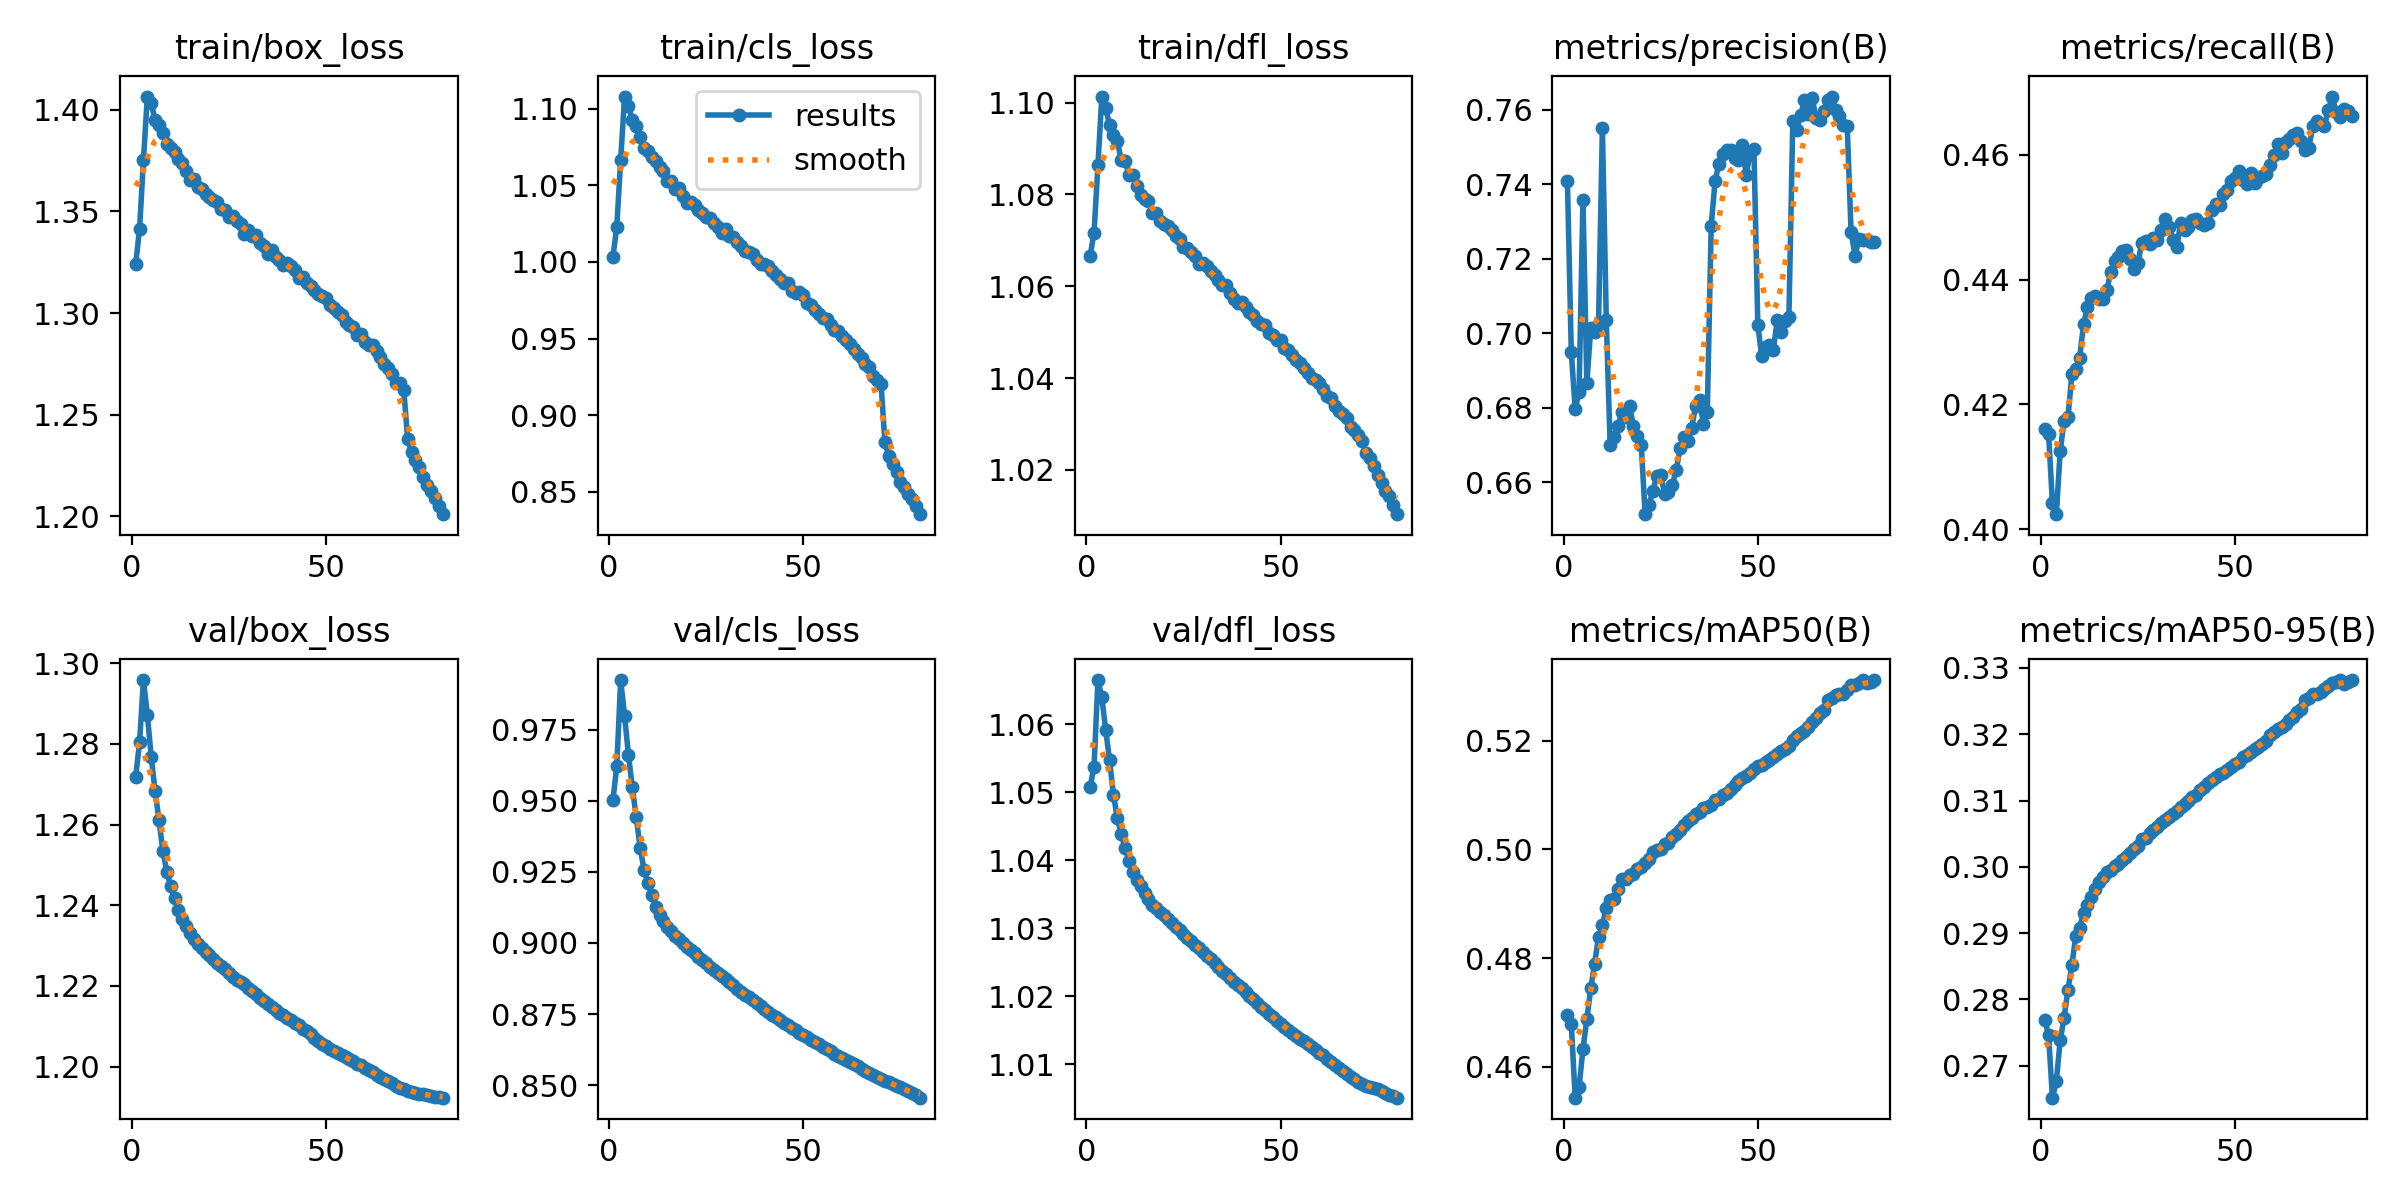

The data file committed next to this chart (first rows):
epoch, time, train/box_loss, train/cls_loss, train/dfl_loss, metrics/precision(B), metrics/recall(B), metrics/mAP50(B), metrics/mAP50-95(B), val/box_loss, val/cls_loss, val/dfl_loss, lr/pg0, lr/pg1, lr/pg2, lr/pg3, lr/pg4, lr/pg5, lr/pg6, lr/pg7
1, 12605, 1.324, 1.003, 1.067, 0.7409, 0.4161, 0.4696, 0.277, 1.272, 0.9502, 1.051, 0.009998, 0.003333, 0.009998, 0.003333, 0.009998, 0.003333, 0.009998, 0.003333
2, 24890, 1.341, 1.023, 1.072, 0.6949, 0.4153, 0.4679, 0.2747, 1.28, 0.9622, 1.054, 0.01975, 0.006583, 0.01975, 0.006583, 0.01975, 0.006583, 0.01975, 0.006583
3, 37051, 1.375, 1.067, 1.086, 0.6796, 0.4042, 0.4543, 0.2652, 1.296, 0.9924, 1.066, 0.02926, 0.009752, 0.02926, 0.009752, 0.02926, 0.009752, 0.02926, 0.009752
4, 49053, 1.407, 1.108, 1.101, 0.6843, 0.4024, 0.4563, 0.2677, 1.287, 0.9798, 1.064, 0.02889, 0.009629, 0.02889, 0.009629, 0.02889, 0.009629, 0.02889, 0.009629
5, 61069, 1.403, 1.102, 1.099, 0.7358, 0.4125, 0.4633, 0.2738, 1.277, 0.966, 1.059, 0.02851, 0.009505, 0.02851, 0.009505, 0.02851, 0.009505, 0.02851, 0.009505
6, 73175, 1.395, 1.093, 1.095, 0.6865, 0.4174, 0.4687, 0.2773, 1.268, 0.9546, 1.055, 0.02814, 0.009381, 0.02814, 0.009381, 0.02814, 0.009381, 0.02814, 0.009381
7, 85399, 1.392, 1.089, 1.093, 0.7014, 0.4179, 0.4745, 0.2815, 1.261, 0.9442, 1.05, 0.02777, 0.009258, 0.02777, 0.009258, 0.02777, 0.009258, 0.02777, 0.009258
8, 97734, 1.389, 1.081, 1.092, 0.7004, 0.4248, 0.479, 0.2852, 1.254, 0.9335, 1.046, 0.0274, 0.009134, 0.0274, 0.009134, 0.0274, 0.009134, 0.0274, 0.009134
9, 109975, 1.383, 1.075, 1.087, 0.7024, 0.4257, 0.4839, 0.2896, 1.248, 0.9258, 1.044, 0.02703, 0.00901, 0.02703, 0.00901, 0.02703, 0.00901, 0.02703, 0.00901
10, 122460, 1.381, 1.073, 1.087, 0.7551, 0.4275, 0.486, 0.2908, 1.245, 0.9212, 1.042, 0.02666, 0.008886, 0.02666, 0.008886, 0.02666, 0.008886, 0.02666, 0.008886
11, 134891, 1.379, 1.068, 1.084, 0.7035, 0.4328, 0.4893, 0.2931, 1.242, 0.9169, 1.04, 0.02629, 0.008762, 0.02629, 0.008762, 0.02629, 0.008762, 0.02629, 0.008762
12, 147148, 1.376, 1.066, 1.084, 0.67, 0.4356, 0.4906, 0.2943, 1.239, 0.9127, 1.038, 0.02592, 0.008639, 0.02592, 0.008639, 0.02592, 0.008639, 0.02592, 0.008639
13, 159302, 1.374, 1.062, 1.082, 0.6721, 0.437, 0.491, 0.2954, 1.237, 0.9097, 1.037, 0.02555, 0.008515, 0.02555, 0.008515, 0.02555, 0.008515, 0.02555, 0.008515
14, 171414, 1.37, 1.059, 1.08, 0.675, 0.4374, 0.4927, 0.2966, 1.235, 0.9078, 1.036, 0.02517, 0.008391, 0.02517, 0.008391, 0.02517, 0.008391, 0.02517, 0.008391
15, 183590, 1.365, 1.053, 1.079, 0.6788, 0.4369, 0.4946, 0.2977, 1.233, 0.9058, 1.035, 0.0248, 0.008268, 0.0248, 0.008268, 0.0248, 0.008268, 0.0248, 0.008268
16, 195807, 1.366, 1.053, 1.079, 0.6775, 0.4369, 0.4945, 0.2984, 1.232, 0.904, 1.034, 0.02443, 0.008144, 0.02443, 0.008144, 0.02443, 0.008144, 0.02443, 0.008144
17, 207940, 1.362, 1.047, 1.076, 0.6804, 0.4383, 0.4953, 0.2992, 1.23, 0.9026, 1.033, 0.02406, 0.00802, 0.02406, 0.00802, 0.02406, 0.00802, 0.02406, 0.00802
18, 220020, 1.361, 1.048, 1.076, 0.6751, 0.4412, 0.4955, 0.2995, 1.229, 0.9012, 1.033, 0.02369, 0.007896, 0.02369, 0.007896, 0.02369, 0.007896, 0.02369, 0.007896
19, 232120, 1.359, 1.043, 1.074, 0.6723, 0.4431, 0.4965, 0.3001, 1.228, 0.9001, 1.032, 0.02332, 0.007772, 0.02332, 0.007772, 0.02332, 0.007772, 0.02332, 0.007772
20, 244245, 1.357, 1.039, 1.074, 0.6701, 0.4436, 0.4967, 0.3005, 1.228, 0.8987, 1.032, 0.02295, 0.007649, 0.02295, 0.007649, 0.02295, 0.007649, 0.02295, 0.007649
21, 256379, 1.356, 1.039, 1.073, 0.6514, 0.4445, 0.4975, 0.3011, 1.227, 0.8975, 1.031, 0.02258, 0.007525, 0.02258, 0.007525, 0.02258, 0.007525, 0.02258, 0.007525
22, 268424, 1.355, 1.037, 1.072, 0.654, 0.4447, 0.4982, 0.3015, 1.226, 0.8965, 1.031, 0.0222, 0.007401, 0.0222, 0.007401, 0.0222, 0.007401, 0.0222, 0.007401
23, 280443, 1.351, 1.034, 1.071, 0.6576, 0.4433, 0.4995, 0.3021, 1.225, 0.8952, 1.03, 0.02183, 0.007278, 0.02183, 0.007278, 0.02183, 0.007278, 0.02183, 0.007278
24, 292530, 1.351, 1.032, 1.07, 0.6618, 0.4417, 0.4999, 0.3027, 1.224, 0.8941, 1.03, 0.02146, 0.007154, 0.02146, 0.007154, 0.02146, 0.007154, 0.02146, 0.007154
25, 304661, 1.347, 1.029, 1.068, 0.662, 0.4427, 0.5001, 0.3031, 1.223, 0.8929, 1.029, 0.02109, 0.00703, 0.02109, 0.00703, 0.02109, 0.00703, 0.02109, 0.00703
26, 316695, 1.348, 1.028, 1.068, 0.6569, 0.4459, 0.5011, 0.3042, 1.222, 0.8916, 1.028, 0.02072, 0.006906, 0.02072, 0.006906, 0.02072, 0.006906, 0.02072, 0.006906
27, 328760, 1.345, 1.025, 1.067, 0.6574, 0.4462, 0.5012, 0.3043, 1.222, 0.8904, 1.028, 0.02035, 0.006783, 0.02035, 0.006783, 0.02035, 0.006783, 0.02035, 0.006783
28, 340830, 1.344, 1.023, 1.067, 0.6594, 0.4457, 0.5022, 0.3051, 1.221, 0.8894, 1.028, 0.01998, 0.006659, 0.01998, 0.006659, 0.01998, 0.006659, 0.01998, 0.006659
29, 352835, 1.339, 1.019, 1.065, 0.6632, 0.4466, 0.5029, 0.3055, 1.22, 0.8883, 1.027, 0.01961, 0.006535, 0.01961, 0.006535, 0.01961, 0.006535, 0.01961, 0.006535
30, 364895, 1.341, 1.021, 1.065, 0.6691, 0.4464, 0.5035, 0.306, 1.219, 0.8872, 1.027, 0.01923, 0.006411, 0.01923, 0.006411, 0.01923, 0.006411, 0.01923, 0.006411
31, 376939, 1.338, 1.017, 1.064, 0.672, 0.448, 0.5044, 0.3065, 1.219, 0.8861, 1.026, 0.01886, 0.006287, 0.01886, 0.006287, 0.01886, 0.006287, 0.01886, 0.006287
32, 388974, 1.339, 1.016, 1.063, 0.6711, 0.4497, 0.5053, 0.307, 1.218, 0.8851, 1.025, 0.01849, 0.006164, 0.01849, 0.006164, 0.01849, 0.006164, 0.01849, 0.006164
33, 401012, 1.335, 1.013, 1.062, 0.6746, 0.4485, 0.5058, 0.3075, 1.217, 0.8839, 1.025, 0.01812, 0.00604, 0.01812, 0.00604, 0.01812, 0.00604, 0.01812, 0.00604
34, 413034, 1.333, 1.01, 1.061, 0.6805, 0.4464, 0.5065, 0.308, 1.216, 0.8828, 1.024, 0.01775, 0.005916, 0.01775, 0.005916, 0.01775, 0.005916, 0.01775, 0.005916
35, 425132, 1.329, 1.007, 1.06, 0.682, 0.4452, 0.507, 0.3084, 1.216, 0.8818, 1.024, 0.01738, 0.005792, 0.01738, 0.005792, 0.01738, 0.005792, 0.01738, 0.005792
36, 437318, 1.331, 1.006, 1.06, 0.6756, 0.4491, 0.5075, 0.309, 1.215, 0.8809, 1.023, 0.01701, 0.005669, 0.01701, 0.005669, 0.01701, 0.005669, 0.01701, 0.005669
37, 449525, 1.328, 1.005, 1.059, 0.6788, 0.448, 0.5078, 0.3095, 1.214, 0.8799, 1.023, 0.01664, 0.005545, 0.01664, 0.005545, 0.01664, 0.005545, 0.01664, 0.005545
38, 461675, 1.326, 1.001, 1.057, 0.7289, 0.4484, 0.5082, 0.3099, 1.213, 0.8788, 1.022, 0.01626, 0.005421, 0.01626, 0.005421, 0.01626, 0.005421, 0.01626, 0.005421
39, 473817, 1.324, 0.9986, 1.056, 0.7408, 0.4495, 0.5091, 0.3105, 1.213, 0.8779, 1.022, 0.01589, 0.005298, 0.01589, 0.005298, 0.01589, 0.005298, 0.01589, 0.005298
40, 485937, 1.325, 0.9986, 1.057, 0.7455, 0.4497, 0.5093, 0.3109, 1.212, 0.8768, 1.021, 0.01552, 0.005174, 0.01552, 0.005174, 0.01552, 0.005174, 0.01552, 0.005174
41, 498047, 1.323, 0.9973, 1.055, 0.7481, 0.4491, 0.51, 0.3115, 1.212, 0.8758, 1.021, 0.01515, 0.00505, 0.01515, 0.00505, 0.01515, 0.00505, 0.01515, 0.00505
42, 510124, 1.321, 0.9942, 1.054, 0.7491, 0.4488, 0.5104, 0.312, 1.211, 0.8748, 1.02, 0.01478, 0.004926, 0.01478, 0.004926, 0.01478, 0.004926, 0.01478, 0.004926
43, 522157, 1.317, 0.9911, 1.054, 0.7491, 0.4492, 0.5112, 0.3126, 1.21, 0.8738, 1.02, 0.01441, 0.004803, 0.01441, 0.004803, 0.01441, 0.004803, 0.01441, 0.004803
44, 534185, 1.318, 0.9888, 1.052, 0.7471, 0.4511, 0.5118, 0.3131, 1.209, 0.8729, 1.019, 0.01404, 0.004679, 0.01404, 0.004679, 0.01404, 0.004679, 0.01404, 0.004679
45, 546256, 1.315, 0.9865, 1.052, 0.7464, 0.4522, 0.5126, 0.3135, 1.209, 0.8719, 1.018, 0.01367, 0.004555, 0.01367, 0.004555, 0.01367, 0.004555, 0.01367, 0.004555
46, 558343, 1.313, 0.9864, 1.052, 0.7505, 0.4519, 0.5131, 0.314, 1.208, 0.871, 1.018, 0.01329, 0.004431, 0.01329, 0.004431, 0.01329, 0.004431, 0.01329, 0.004431
47, 570436, 1.311, 0.9812, 1.05, 0.7424, 0.4537, 0.5136, 0.3142, 1.207, 0.87, 1.017, 0.01292, 0.004307, 0.01292, 0.004307, 0.01292, 0.004307, 0.01292, 0.004307
48, 582467, 1.309, 0.9795, 1.049, 0.7483, 0.4544, 0.514, 0.3146, 1.206, 0.8693, 1.017, 0.01255, 0.004184, 0.01255, 0.004184, 0.01255, 0.004184, 0.01255, 0.004184
49, 594572, 1.309, 0.9801, 1.048, 0.7494, 0.4559, 0.5148, 0.3151, 1.206, 0.8685, 1.016, 0.01218, 0.00406, 0.01218, 0.00406, 0.01218, 0.00406, 0.01218, 0.00406
50, 606743, 1.308, 0.9782, 1.048, 0.7022, 0.4563, 0.5153, 0.3156, 1.205, 0.8677, 1.016, 0.01181, 0.003936, 0.01181, 0.003936, 0.01181, 0.003936, 0.01181, 0.003936
51, 618987, 1.304, 0.9733, 1.046, 0.6937, 0.4574, 0.5155, 0.3159, 1.204, 0.8668, 1.015, 0.01144, 0.003812, 0.01144, 0.003812, 0.01144, 0.003812, 0.01144, 0.003812
52, 631057, 1.302, 0.9721, 1.046, 0.6963, 0.4559, 0.516, 0.3165, 1.204, 0.866, 1.015, 0.01107, 0.003689, 0.01107, 0.003689, 0.01107, 0.003689, 0.01107, 0.003689
53, 643217, 1.301, 0.9683, 1.045, 0.6969, 0.4553, 0.5165, 0.3169, 1.203, 0.8652, 1.015, 0.01069, 0.003565, 0.01069, 0.003565, 0.01069, 0.003565, 0.01069, 0.003565
54, 655358, 1.299, 0.9659, 1.044, 0.6956, 0.4571, 0.5171, 0.3173, 1.203, 0.8644, 1.014, 0.01032, 0.003441, 0.01032, 0.003441, 0.01032, 0.003441, 0.01032, 0.003441
55, 667557, 1.296, 0.9633, 1.043, 0.7035, 0.4555, 0.5176, 0.3177, 1.202, 0.8636, 1.014, 0.009952, 0.003318, 0.009952, 0.003318, 0.009952, 0.003318, 0.009952, 0.003318
56, 679843, 1.294, 0.9624, 1.042, 0.7003, 0.4564, 0.5182, 0.318, 1.202, 0.8628, 1.013, 0.009581, 0.003194, 0.009581, 0.003194, 0.009581, 0.003194, 0.009581, 0.003194
57, 692016, 1.293, 0.959, 1.041, 0.7031, 0.4566, 0.5185, 0.3185, 1.201, 0.862, 1.013, 0.00921, 0.00307, 0.00921, 0.00307, 0.00921, 0.00307, 0.00921, 0.00307
58, 704121, 1.289, 0.9554, 1.04, 0.7044, 0.4569, 0.519, 0.319, 1.201, 0.8611, 1.012, 0.008839, 0.002946, 0.008839, 0.002946, 0.008839, 0.002946, 0.008839, 0.002946
59, 716270, 1.29, 0.9552, 1.04, 0.7569, 0.4583, 0.5202, 0.3198, 1.2, 0.8604, 1.012, 0.008467, 0.002822, 0.008467, 0.002822, 0.008467, 0.002822, 0.008467, 0.002822
60, 728438, 1.286, 0.9519, 1.039, 0.7545, 0.46, 0.5208, 0.3203, 1.2, 0.8596, 1.012, 0.008096, 0.002699, 0.008096, 0.002699, 0.008096, 0.002699, 0.008096, 0.002699
... 20 more rows
